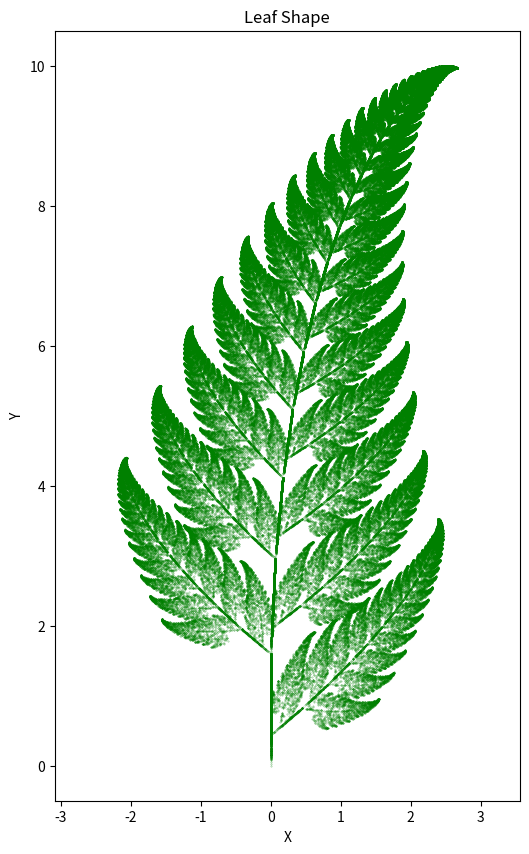

Reproduce this figure in Python.
import numpy as np
import matplotlib.pyplot as plt

np.random.seed(42)

transformations = [
    {
        "matrix": np.array([[0.00, 0.00], [0.00, 0.16]]),
        "bias": np.array([0.00, 0.00]),
        "probability": 0.01
    },
    {
        "matrix": np.array([[0.20, -0.26], [0.23, 0.22]]),
        "bias": np.array([0.00, 1.60]),
        "probability": 0.07
    },
    {
        "matrix": np.array([[-0.15, 0.28], [0.26, 0.24]]),
        "bias": np.array([0.00, 0.44]),
        "probability": 0.07
    },
    {
        "matrix": np.array([[0.85, 0.04], [-0.04, 0.85]]),
        "bias": np.array([0.00, 1.60]),
        "probability": 0.85
    }
]
x, y = 0, 0
points = [(x, y)]
num_points = 300000
cumulative_probs = np.cumsum([t["probability"] for t in transformations])
for _ in range(num_points):
    r = np.random.random()
    for i, prob in enumerate(cumulative_probs):
        if r <= prob:
            transform = transformations[i]
            break
    
    point = np.array([x, y])
    new_point = transform["matrix"].dot(point) + transform["bias"]
    x, y = new_point
    
    points.append((x, y))

x_coords, y_coords = zip(*points)

plt.figure(figsize=(6, 10))
plt.scatter(x_coords, y_coords, s=0.1, color='green', alpha=0.5)
plt.title("Leaf Shape")
plt.xlabel("X")
plt.ylabel("Y")
plt.axis('equal')
plt.show()